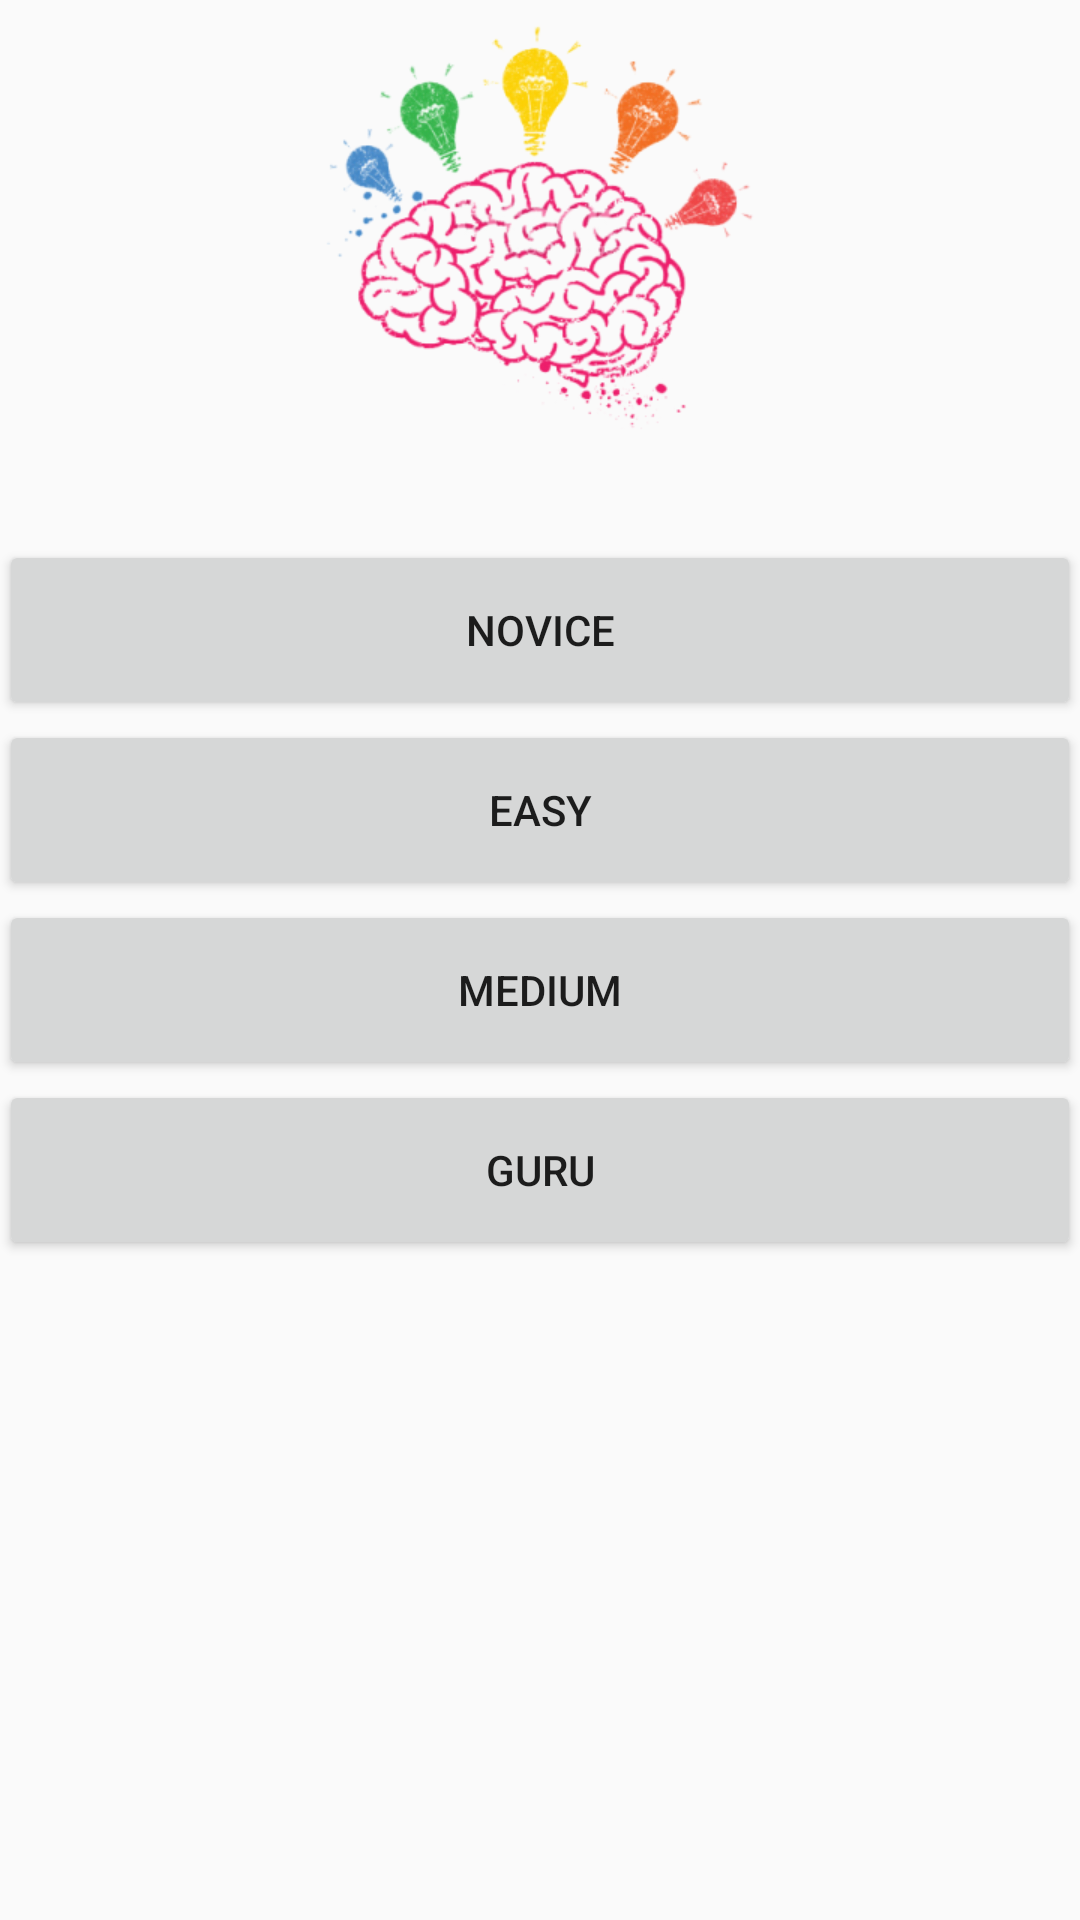

This screen was rendered from an Android layout file. Write that file and the resources it references.
<!-- AndroidManifest.xml: application theme AppTheme -->
<!-- res/layout/activity_difficulty.xml -->
<?xml version="1.0" encoding="utf-8"?>
<RelativeLayout xmlns:android="http://schemas.android.com/apk/res/android"
    xmlns:tools="http://schemas.android.com/tools"
    android:id="@+id/activity_difficulty"
    android:layout_width="match_parent"
    android:layout_height="match_parent"
    android:paddingBottom="@dimen/activity_vertical_margin"
    android:paddingLeft="@dimen/activity_horizontal_margin"
    android:paddingRight="@dimen/activity_horizontal_margin"
    android:paddingTop="@dimen/activity_vertical_margin"
    tools:context=".DifficultyActivity">


    <ImageView

        android:layout_width="150dp"
        android:layout_height="150dp"
        android:src = "@drawable/barin_image"
        android:id="@+id/imageView_1"
        android:layout_alignParentTop="true"
        android:layout_centerHorizontal="true" />

    <TableLayout
        android:layout_width="match_parent"
        android:layout_height="250dp"
        android:layout_below="@+id/imageView_1"
        android:layout_centerHorizontal="true"
        android:layout_marginTop="30dp">
        <TableRow>

            <Button
                android:text="Novice"
                android:id="@+id/nivice"
                android:layout_weight="100"
                android:layout_height="60dp"/>
        </TableRow>

        <TableRow>

            <Button
                android:text="Easy"
                android:id="@+id/easy"
                android:layout_weight="100"
                android:layout_height="60dp"/>
        </TableRow>

        <TableRow>

            <Button
                android:text="Medium"
                android:id="@+id/medium"
                android:layout_weight="100"
                android:layout_height="60dp"/>
        </TableRow>

        <TableRow>

            <Button
                android:text="Guru"
                android:id="@+id/guru"
                android:layout_weight="100"
                android:layout_height="60dp"/>
        </TableRow>

    </TableLayout>

</RelativeLayout>
<!-- resources referenced by this layout -->
<resources>
  <!-- drawable barin_image: png bitmap (drawable, 87166 bytes) -->
  <style name="AppTheme" parent="Theme.AppCompat.Light.DarkActionBar">
          
          <item name="colorPrimary">@color/colorPrimary</item>
          <item name="colorPrimaryDark">@color/colorPrimaryDark</item>
          <item name="colorAccent">@color/colorAccent</item>
      </style>
  <!-- not gathered from this repository: default colours our renderer supplied (Android Studio template values) -->
  <color name="colorPrimary">#FF6200EE</color>
  <color name="colorPrimaryDark">#FF3700B3</color>
  <color name="colorAccent">#FF03DAC5</color>
</resources>
